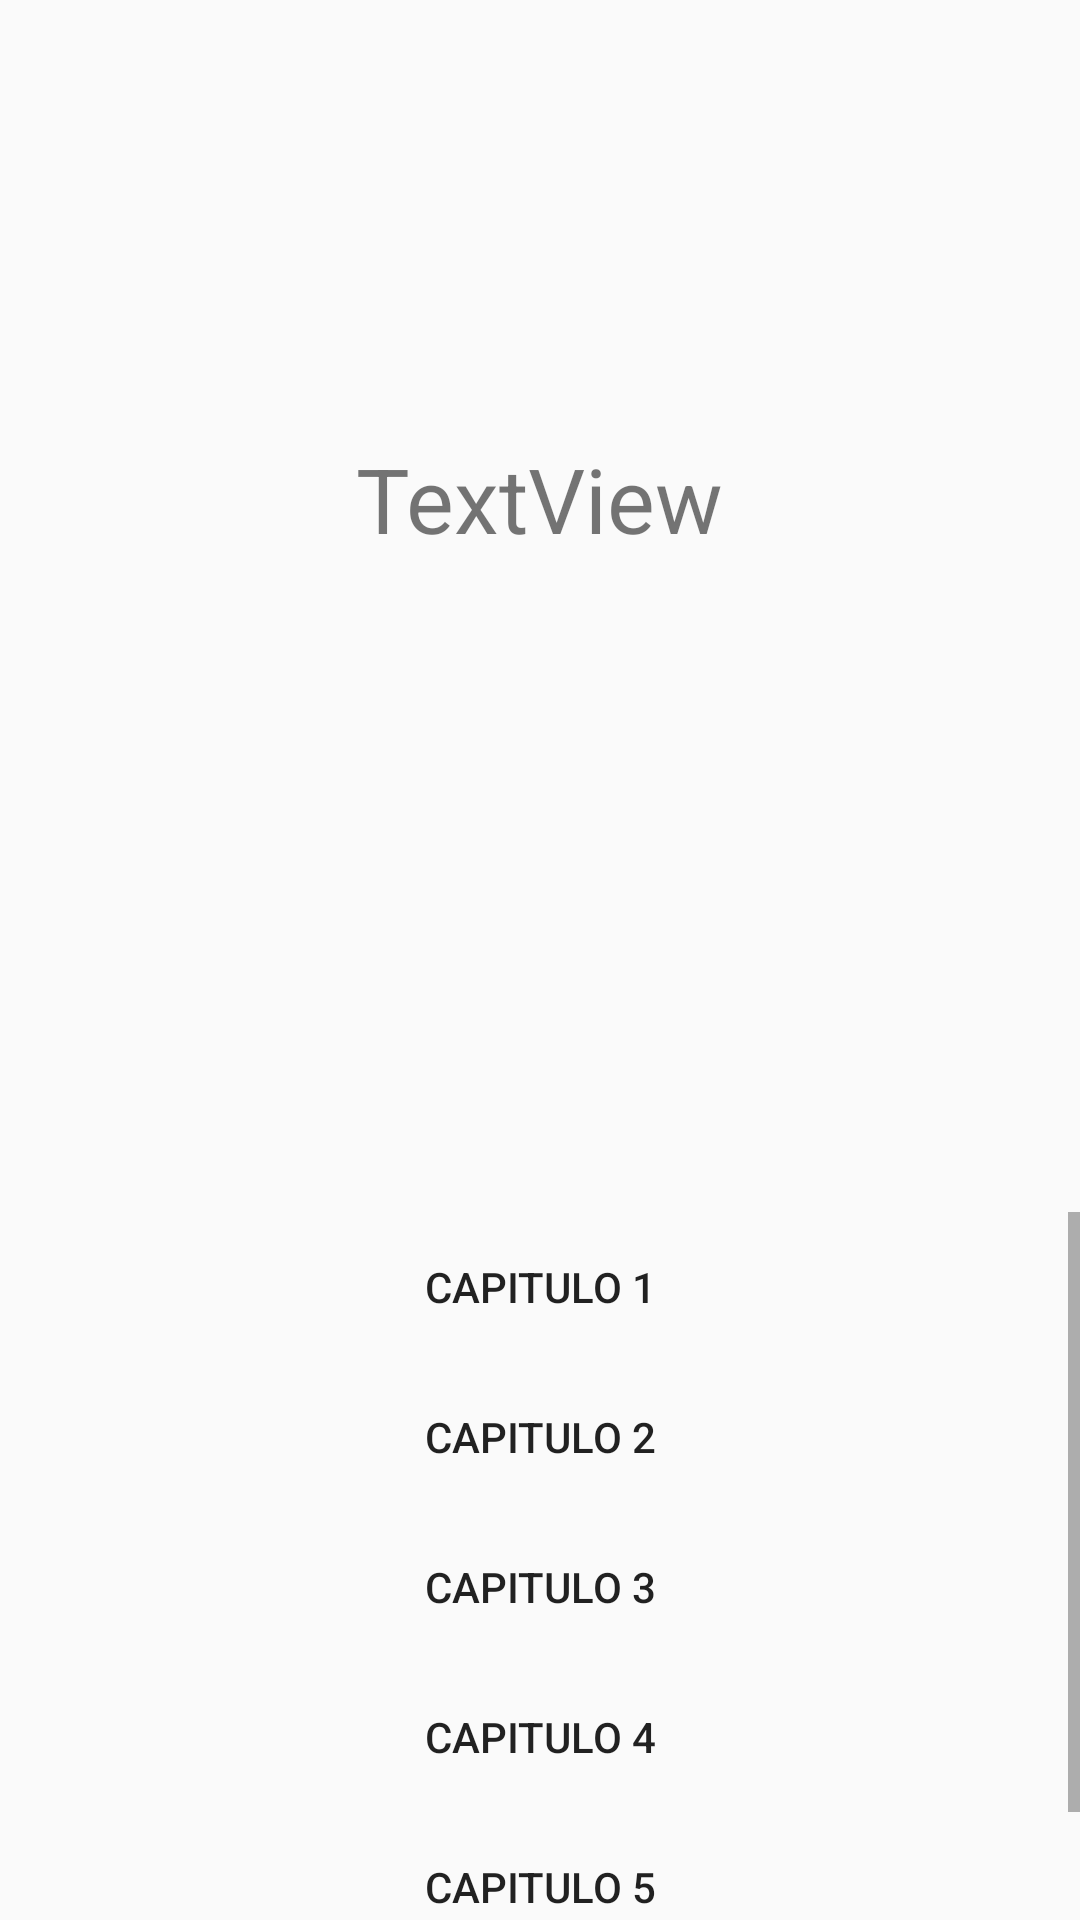

Layout XML and referenced resources for this Android screen:
<!-- AndroidManifest.xml: application theme AppTheme -->
<!-- res/layout/activity_temp_detail.xml -->
<?xml version="1.0" encoding="utf-8"?>
<android.support.constraint.ConstraintLayout xmlns:android="http://schemas.android.com/apk/res/android"
    xmlns:app="http://schemas.android.com/apk/res-auto"
    xmlns:tools="http://schemas.android.com/tools"
    android:layout_width="match_parent"
    android:layout_height="match_parent"
    tools:context=".AlbumDetailActivity">

    <RelativeLayout
        android:id="@+id/relativeLayout"
        android:layout_width="match_parent"
        android:layout_height="250dp"
        android:layout_marginBottom="244dp"
        app:layout_constraintBottom_toBottomOf="parent"
        tools:layout_editor_absoluteX="75dp">


        <ImageView
            android:id="@+id/portada"
            android:layout_width="209dp"
            android:layout_height="205dp"
            android:layout_below="@+id/nombre"
            android:layout_centerHorizontal="true"
            app:srcCompat="@drawable/serie1"
            tools:layout_editor_absoluteX="0dp"
            tools:layout_editor_absoluteY="91dp" />

        <TextView
            android:id="@+id/nombre"
            android:layout_width="wrap_content"
            android:layout_height="wrap_content"
            android:layout_centerHorizontal="true"
            android:text="TextView"
            android:textSize="30sp" />

    </RelativeLayout>

    <ScrollView
        android:layout_width="fill_parent"
        android:layout_height="245dp"
        android:layout_marginTop="8dp"
        app:layout_constraintTop_toBottomOf="@+id/relativeLayout">

        <LinearLayout
            android:layout_width="match_parent"
            android:layout_height="wrap_content"
            android:layout_gravity="center_horizontal"
            android:orientation="vertical">

            <Button
                android:id="@+id/boton1"
                android:text="Capitulo 1"
                android:layout_height="50dp"
                style="@style/Widget.AppCompat.Button.Borderless"
                android:layout_width="match_parent"/>

            <Button
                android:id="@+id/boton2"
                android:layout_height="50dp"
                style="@style/Widget.AppCompat.Button.Borderless"
                android:layout_width="match_parent"
                android:text="Capitulo 2" />

            <Button
                android:id="@+id/boton3"
                android:layout_height="50dp"
                style="@style/Widget.AppCompat.Button.Borderless"
                android:layout_width="match_parent"
                android:text="Capitulo 3" />

            <Button
                android:id="@+id/boton4"
                android:layout_height="50dp"
                style="@style/Widget.AppCompat.Button.Borderless"
                android:layout_width="match_parent"
                android:text="Capitulo 4" />

            <Button
                android:id="@+id/boton5"
                android:layout_height="50dp"
                style="@style/Widget.AppCompat.Button.Borderless"
                android:layout_width="match_parent"
                android:text="Capitulo 5" />

            <Button
                android:id="@+id/boton6"
                android:layout_height="50dp"
                style="@style/Widget.AppCompat.Button.Borderless"
                android:layout_width="match_parent"
                android:text="Capitulo 7" />

        </LinearLayout>
    </ScrollView>

</android.support.constraint.ConstraintLayout>
<!-- resources referenced by this layout -->
<resources>
  <style name="AppTheme" parent="Theme.AppCompat.Light.DarkActionBar">
          
          <item name="colorPrimary">@color/colorPrimary</item>
          <item name="colorPrimaryDark">@color/colorPrimaryDark</item>
          <item name="colorAccent">@color/colorAccent</item>
      </style>
  <color name="colorPrimary">#3F51B5</color>
  <color name="colorPrimaryDark">#303F9F</color>
  <color name="colorAccent">#00BCD4</color>
</resources>
